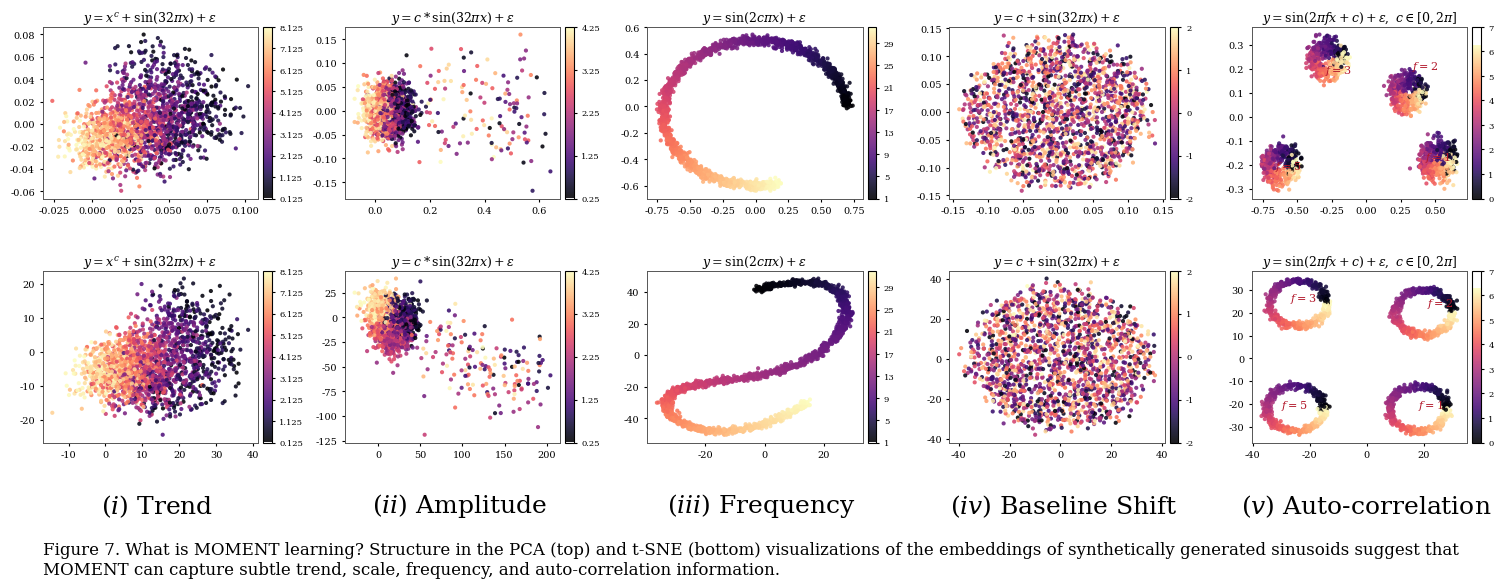

This figure's Python source:
#!/usr/bin/env python3
from __future__ import annotations

import argparse
from pathlib import Path

import matplotlib.pyplot as plt
import numpy as np
from mpl_toolkits.axes_grid1 import make_axes_locatable


TITLES = [
    r"$y = x^c + \sin(32\pi x) + \epsilon$",
    r"$y = c * \sin(32\pi x) + \epsilon$",
    r"$y = \sin(2c\pi x) + \epsilon$",
    r"$y = c + \sin(32\pi x) + \epsilon$",
    r"$y = \sin(2\pi f x + c) + \epsilon,\ c \in [0, 2\pi]$",
]

SUBTITLES = [
    r"$(i)$ Trend",
    r"$(ii)$ Amplitude",
    r"$(iii)$ Frequency",
    r"$(iv)$ Baseline Shift",
    r"$(v)$ Auto-correlation",
]


def rng_noise(rng: np.random.Generator, n: int, scale: float = 1.0) -> np.ndarray:
    return rng.normal(0.0, scale, size=n)


def rotate(x: np.ndarray, y: np.ndarray, degrees: float) -> tuple[np.ndarray, np.ndarray]:
    theta = np.deg2rad(degrees)
    xr = x * np.cos(theta) - y * np.sin(theta)
    yr = x * np.sin(theta) + y * np.cos(theta)
    return xr, yr


def trend_panel(rng: np.random.Generator, n: int, scale: float) -> tuple[np.ndarray, np.ndarray, np.ndarray]:
    c = rng.uniform(0.125, 8.125, n)
    r = (8.3 - c) / 8.0
    theta = rng.uniform(-1.1, 1.15, n)
    x = scale * (0.08 * r * np.cos(theta) + 0.012 * rng_noise(rng, n))
    y = scale * (0.05 * r * np.sin(theta) - 0.018 * (c - 4.0) / 4.0 + 0.012 * rng_noise(rng, n))
    if scale > 20:
        x, y = rotate(x, y, -18)
        x += 0.4 * (8.0 - c)
    return x, y, c


def amplitude_panel(rng: np.random.Generator, n: int, scale: float) -> tuple[np.ndarray, np.ndarray, np.ndarray]:
    c = rng.uniform(0.25, 4.25, n)
    base = (4.3 - c) / 4.0
    x = scale * (0.10 * base + 0.028 * rng_noise(rng, n))
    y = scale * (0.028 * rng_noise(rng, n))
    outlier = rng.random(n) < 0.08
    x[outlier] += scale * rng.uniform(0.12, 0.55, outlier.sum())
    y[outlier] += scale * rng_noise(rng, outlier.sum(), 0.055)
    if scale > 20:
        x, y = rotate(x, y, -22)
        y += scale * 0.04 * np.sin(c * 2.0)
    return x, y, c


def frequency_panel(rng: np.random.Generator, n: int, scale: float) -> tuple[np.ndarray, np.ndarray, np.ndarray]:
    c = rng.uniform(1.0, 32.0, n)
    t = (c - 1.0) / 31.0
    x = scale * (0.70 * np.cos(1.55 * np.pi * t + 0.1))
    y = scale * (0.55 * np.sin(1.55 * np.pi * t + 0.1) - 0.05)
    x += scale * rng_noise(rng, n, 0.018)
    y += scale * rng_noise(rng, n, 0.018)
    if scale > 20:
        x = scale * (0.55 * np.sin(2.2 * np.pi * t) - 0.05 + rng_noise(rng, n, 0.018))
        y = scale * (0.75 * np.cos(1.25 * np.pi * t) + 0.15 * np.sin(4 * np.pi * t) + rng_noise(rng, n, 0.018))
    return x, y, c


def baseline_panel(rng: np.random.Generator, n: int, scale: float) -> tuple[np.ndarray, np.ndarray, np.ndarray]:
    c = rng.uniform(-2.0, 2.0, n)
    radius = np.sqrt(rng.uniform(0.0, 1.0, n))
    theta = rng.uniform(0, 2 * np.pi, n)
    x = scale * 0.13 * radius * np.cos(theta)
    y = scale * 0.13 * radius * np.sin(theta)
    x += scale * rng_noise(rng, n, 0.01)
    y += scale * rng_noise(rng, n, 0.01)
    return x, y, c


def autocorr_panel(rng: np.random.Generator, n: int, scale: float) -> tuple[np.ndarray, np.ndarray, np.ndarray]:
    freqs = np.asarray([1, 2, 3, 5])
    labels = rng.choice(freqs, size=n)
    phase = rng.uniform(0, 2 * np.pi, n)
    if scale < 5:
        centers = {
            1: (0.52, -0.18),
            2: (0.30, 0.10),
            3: (-0.28, 0.24),
            5: (-0.62, -0.20),
        }
        x = np.zeros(n)
        y = np.zeros(n)
        for f, (cx, cy) in centers.items():
            mask = labels == f
            t = phase[mask]
            x[mask] = cx + 0.10 * np.cos(t) + rng_noise(rng, mask.sum(), 0.025)
            y[mask] = cy + 0.05 * np.sin(t) + rng_noise(rng, mask.sum(), 0.025)
    else:
        centers = {
            1: (18, -22),
            2: (20, 20),
            3: (-24, 24),
            5: (-25, -22),
        }
        x = np.zeros(n)
        y = np.zeros(n)
        for f, (cx, cy) in centers.items():
            mask = labels == f
            t = phase[mask]
            x[mask] = cx + 10 * np.cos(t) + rng_noise(rng, mask.sum(), 0.8)
            y[mask] = cy + 10 * np.sin(t) + rng_noise(rng, mask.sum(), 0.8)
    return x, y, phase


def make_panels(seed: int, n: int) -> list[list[tuple[np.ndarray, np.ndarray, np.ndarray]]]:
    rng = np.random.default_rng(seed)
    top = [
        trend_panel(rng, n, 1.0),
        amplitude_panel(rng, n, 1.0),
        frequency_panel(rng, n, 1.0),
        baseline_panel(rng, n, 1.0),
        autocorr_panel(rng, n, 1.0),
    ]
    bottom = [
        trend_panel(rng, n, 350.0),
        amplitude_panel(rng, n, 350.0),
        frequency_panel(rng, n, 55.0),
        baseline_panel(rng, n, 270.0),
        autocorr_panel(rng, n, 55.0),
    ]
    return [top, bottom]


def add_colorbar(ax: plt.Axes, artist: plt.Collection, ticks: list[float] | None = None) -> None:
    divider = make_axes_locatable(ax)
    cax = divider.append_axes("right", size="4%", pad=0.05)
    cb = ax.figure.colorbar(artist, cax=cax)
    if ticks is not None:
        cb.set_ticks(ticks)
    cb.ax.tick_params(labelsize=6, length=2)


def set_axis_style(ax: plt.Axes) -> None:
    ax.tick_params(axis="both", labelsize=7, length=2)
    for spine in ax.spines.values():
        spine.set_linewidth(0.7)
        spine.set_color("#555555")
    ax.grid(False)


def draw_figure(output_pdf: Path, output_png: Path, seed: int, n: int) -> None:
    plt.rcParams.update(
        {
            "font.family": "serif",
            "font.serif": ["DejaVu Serif", "Times New Roman", "Times"],
            "mathtext.fontset": "dejavuserif",
            "axes.titlesize": 9,
            "axes.labelsize": 8,
        }
    )
    panels = make_panels(seed, n)
    fig, axes = plt.subplots(2, 5, figsize=(15.3, 6.3), constrained_layout=False)
    cmap = "magma"

    for row in range(2):
        for col in range(5):
            ax = axes[row, col]
            x, y, c = panels[row][col]
            scatter = ax.scatter(x, y, c=c, cmap=cmap, s=9, alpha=0.88, linewidths=0)
            ax.set_title(TITLES[col], pad=4)
            set_axis_style(ax)
            if col == 0:
                add_colorbar(ax, scatter, ticks=[0.125, 1.125, 2.125, 3.125, 4.125, 5.125, 6.125, 7.125, 8.125])
            elif col == 1:
                add_colorbar(ax, scatter, ticks=[0.25, 1.25, 2.25, 3.25, 4.25])
            elif col == 2:
                add_colorbar(ax, scatter, ticks=[1, 5, 9, 13, 17, 21, 25, 29])
            elif col == 3:
                add_colorbar(ax, scatter, ticks=[-2, -1, 0, 1, 2])
            else:
                add_colorbar(ax, scatter, ticks=[0, 1, 2, 3, 4, 5, 6, 7])
                if row == 0:
                    ann = [(3, -0.30, 0.18), (2, 0.33, 0.20), (5, -0.66, -0.22), (1, 0.43, -0.18)]
                else:
                    ann = [(3, -27, 25), (2, 21, 23), (5, -30, -22), (1, 18, -22)]
                for freq, tx, ty in ann:
                    ax.text(tx, ty, rf"$f = {freq}$", color="#b2182b", fontsize=8)

    fig.subplots_adjust(left=0.045, right=0.985, top=0.91, bottom=0.25, wspace=0.32, hspace=0.42)
    for col, subtitle in enumerate(SUBTITLES):
        bbox = axes[1, col].get_position()
        x_center = (bbox.x0 + bbox.x1) / 2.0
        fig.text(x_center, 0.15, subtitle, ha="center", va="center", fontsize=18)

    caption = (
        "Figure 7. What is MOMENT learning? Structure in the PCA (top) and t-SNE (bottom) "
        "visualizations of the embeddings of synthetically generated sinusoids suggest that MOMENT can "
        "capture subtle trend, scale, frequency, and auto-correlation information."
    )
    fig.text(0.045, 0.035, caption, ha="left", va="bottom", fontsize=12, wrap=True)

    output_pdf.parent.mkdir(parents=True, exist_ok=True)
    fig.savefig(output_pdf)
    fig.savefig(output_png, dpi=220)
    plt.close(fig)


def main() -> None:
    parser = argparse.ArgumentParser(description="Reproduce the visual style of MOMENT Figure 7 for plotting design.")
    parser.add_argument("--output-dir", type=Path, default=Path("artifacts/unsupervised-learning-flow-cytometry/figure_design"))
    parser.add_argument("--seed", type=int, default=42)
    parser.add_argument("--n", type=int, default=1800)
    args = parser.parse_args()

    draw_figure(
        output_pdf=args.output_dir / "moment_fig7_style_reproduction.pdf",
        output_png=args.output_dir / "moment_fig7_style_reproduction.png",
        seed=args.seed,
        n=args.n,
    )
    print(f"Wrote {args.output_dir / 'moment_fig7_style_reproduction.pdf'}")
    print(f"Wrote {args.output_dir / 'moment_fig7_style_reproduction.png'}")


if __name__ == "__main__":
    main()
